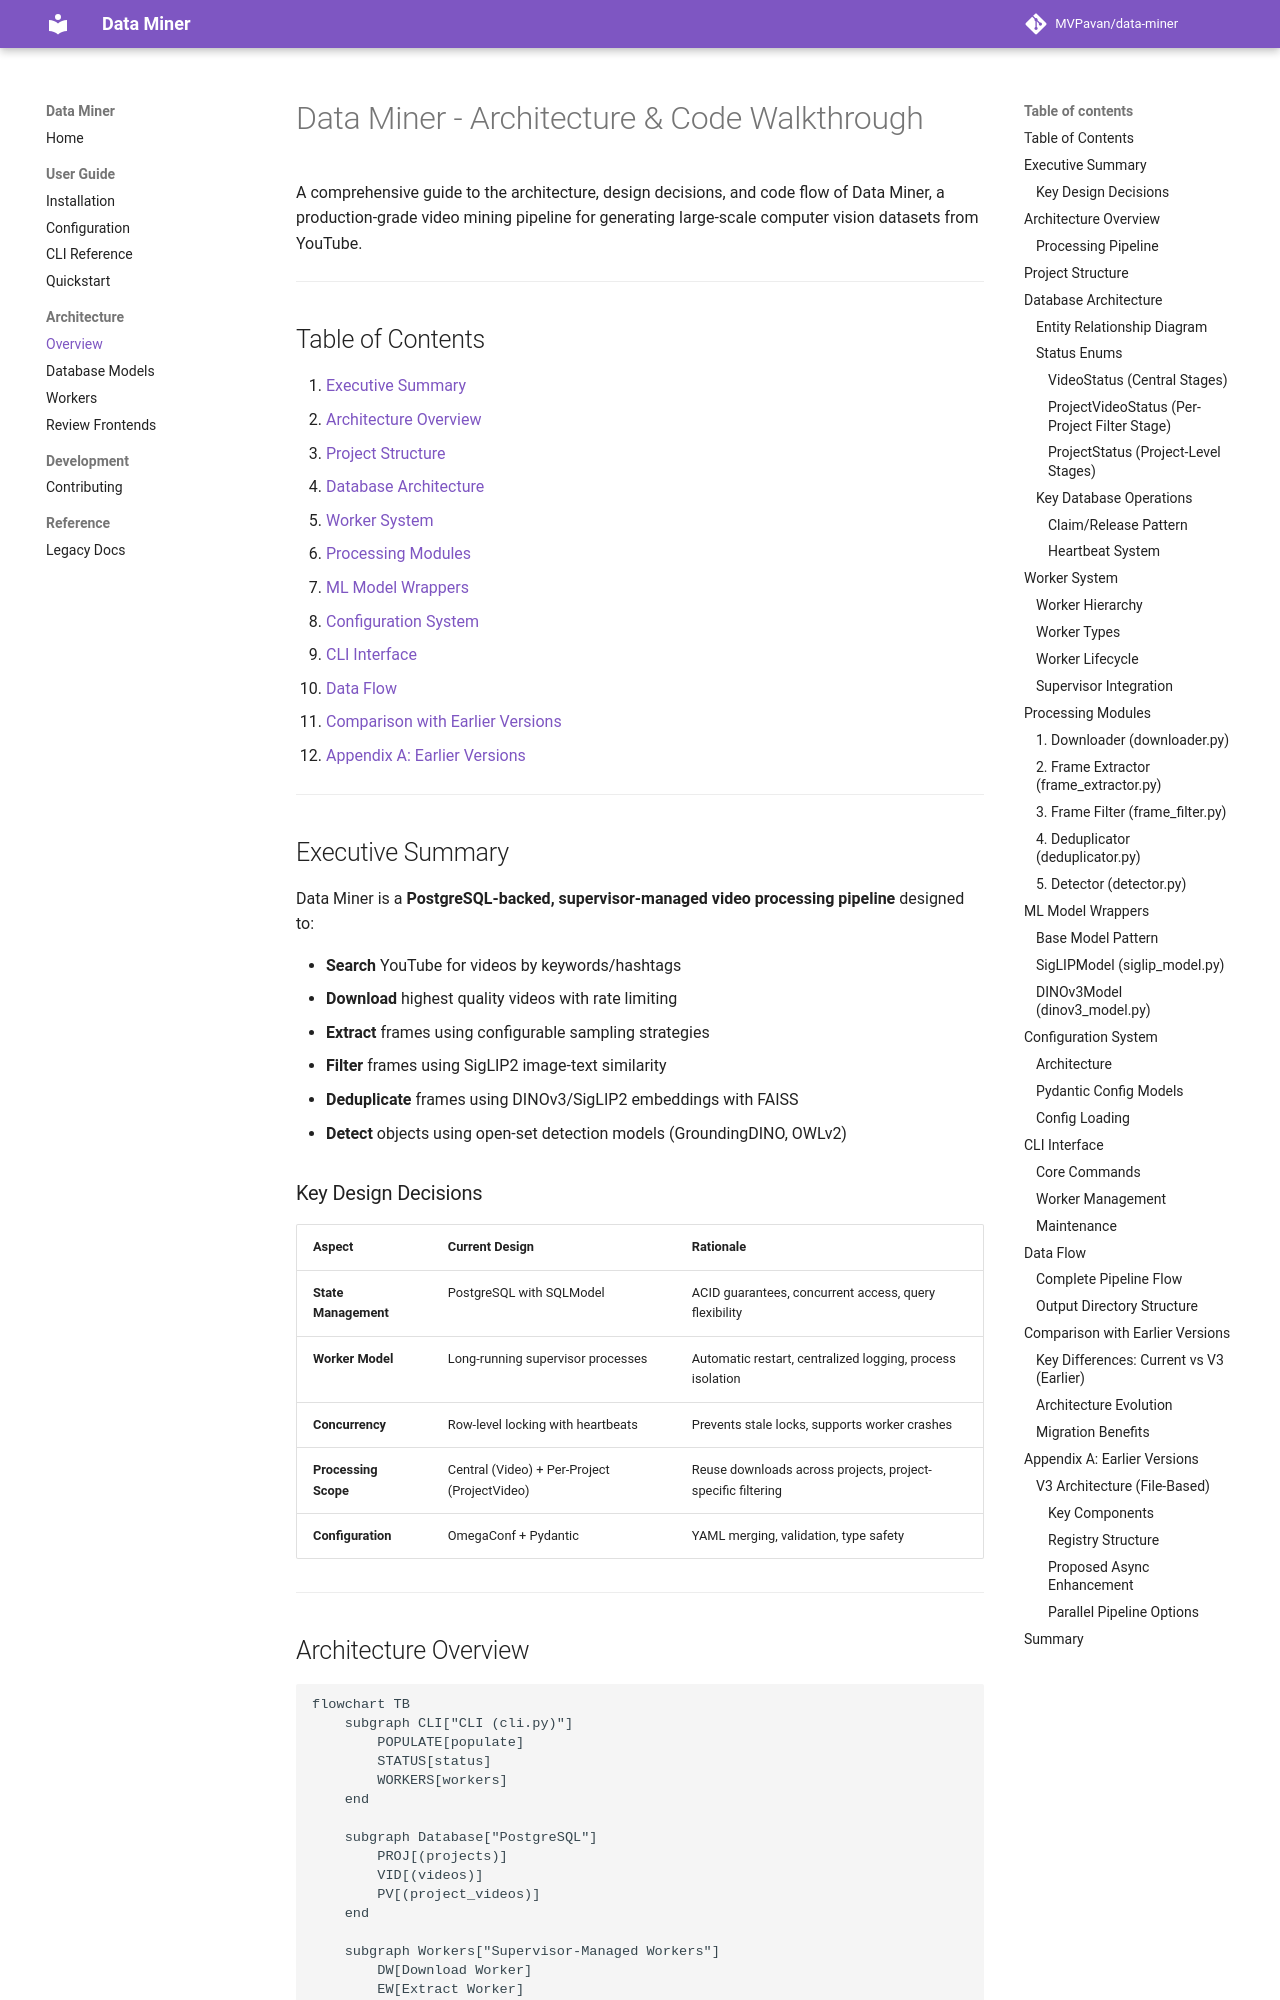

repository: MVPavan/data-miner · page: architecture/overview/index.html · generator: mkdocs

# Data Miner - Architecture & Code Walkthrough

A comprehensive guide to the architecture, design decisions, and code flow of Data Miner, a production-grade video mining pipeline for generating large-scale computer vision datasets from YouTube.

---

## Table of Contents

1. [Executive Summary](#executive-summary)
2. [Architecture Overview](#architecture-overview)
3. [Project Structure](#project-structure)
4. [Database Architecture](#database-architecture)
5. [Worker System](#worker-system)
6. [Processing Modules](#processing-modules)
7. [ML Model Wrappers](#ml-model-wrappers)
8. [Configuration System](#configuration-system)
9. [CLI Interface](#cli-interface)
10. [Data Flow](#data-flow)
11. [Comparison with Earlier Versions](#comparison-with-earlier-versions)
12. [Appendix A: Earlier Versions](#appendix-a-earlier-versions)

---

## Executive Summary

Data Miner is a **PostgreSQL-backed, supervisor-managed video processing pipeline** designed to:

- **Search** YouTube for videos by keywords/hashtags
- **Download** highest quality videos with rate limiting
- **Extract** frames using configurable sampling strategies
- **Filter** frames using SigLIP2 image-text similarity
- **Deduplicate** frames using DINOv3/SigLIP2 embeddings with FAISS
- **Detect** objects using open-set detection models (GroundingDINO, OWLv2)

### Key Design Decisions

| Aspect | Current Design | Rationale |
|--------|---------------|-----------|
| **State Management** | PostgreSQL with SQLModel | ACID guarantees, concurrent access, query flexibility |
| **Worker Model** | Long-running supervisor processes | Automatic restart, centralized logging, process isolation |
| **Concurrency** | Row-level locking with heartbeats | Prevents stale locks, supports worker crashes |
| **Processing Scope** | Central (Video) + Per-Project (ProjectVideo) | Reuse downloads across projects, project-specific filtering |
| **Configuration** | OmegaConf + Pydantic | YAML merging, validation, type safety |

---
